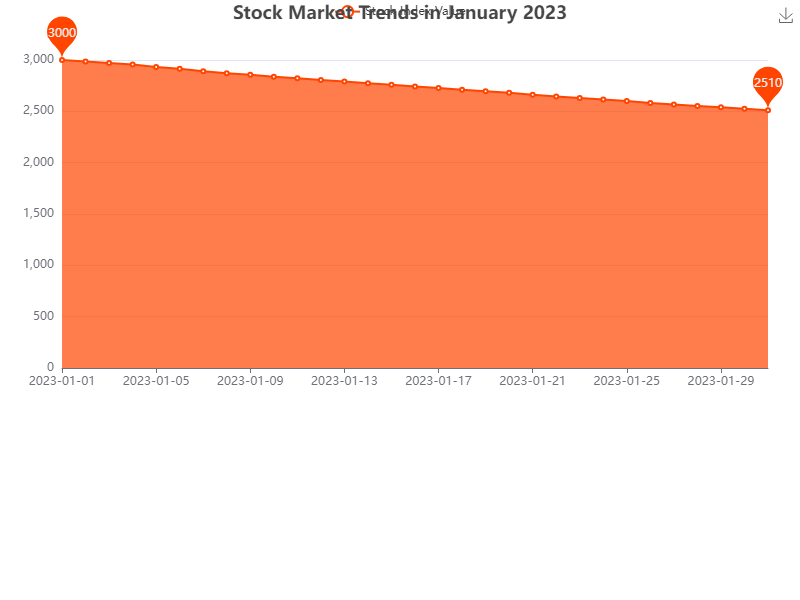

The file beside this chart, header and first rows:
Date, Stock Index Value
2023-01-01, 3000
2023-01-02, 2985
2023-01-03, 2971
2023-01-04, 2956
2023-01-05, 2932
2023-01-06, 2915
2023-01-07, 2891
2023-01-08, 2870
2023-01-09, 2856
2023-01-10, 2837
2023-01-11, 2823
2023-01-12, 2805
2023-01-13, 2790
2023-01-14, 2774
2023-01-15, 2759
2023-01-16, 2741
2023-01-17, 2728
2023-01-18, 2710
2023-01-19, 2695
2023-01-20, 2680
2023-01-21, 2662
2023-01-22, 2644
2023-01-23, 2629
2023-01-24, 2615
2023-01-25, 2601
2023-01-26, 2582
2023-01-27, 2567
2023-01-28, 2553
2023-01-29, 2539
2023-01-30, 2525
2023-01-31, 2510
